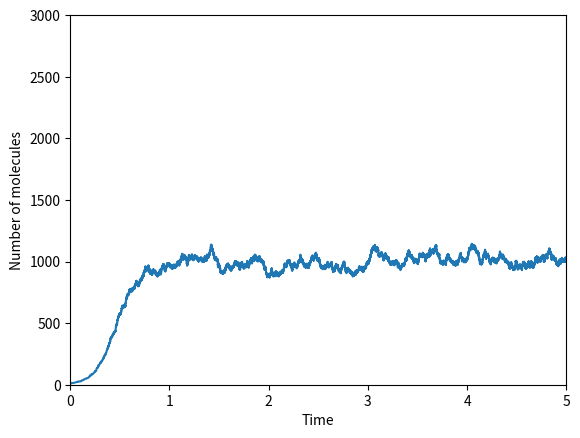

Reproduce this figure in Python.
import math
import numpy as np
import matplotlib.pyplot as plt

from itertools import zip_longest

Y = [10]

c1 = 5
c2 = 0.005

t = [0]
tend = 5

while t[-1] <= tend:
    h = [c1 * Y[-1], c2 * (Y[-1] * (Y[-1] - 1))]
    h_sum = sum(h)

    if h_sum == 0:
        break

    r1 = np.random.uniform()
    tau = (1 / h_sum) * math.log(1 / r1)
    t.append(t[-1] + tau)

    r2 = np.random.uniform()

    if r2 * h_sum <= h[0]:
        Y.append(Y[-1] + 2)

    elif (r2 * h_sum > h[0]) and (r2 * h_sum) <= (h[0] + h[1]):
        Y.append(Y[-1] - 2)

'''with open('react_22.txt', 'w') as f:
    f.write('Time \t'.expandtabs(50))
    f.write('Concentration')
    f.write('\n')
    for (a, b) in zip_longest(t, Y):
        f.write('\n')
        f.write("{}\t{}".expandtabs(50).format(str(a), str(b)))
    f.close()'''

plt.plot(t, Y)
plt.xlim(0, 5)
plt.ylim(0, 3000)
plt.xlabel("Time")
plt.ylabel("Number of molecules")
plt.show()
